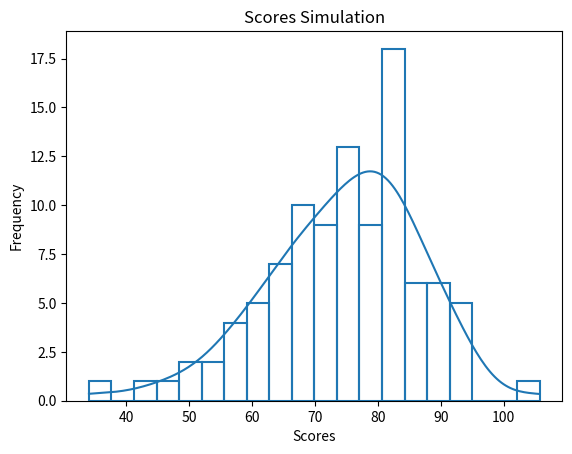

Write the Python code that produced this figure.
import numpy as np 
import seaborn as sns 
import matplotlib.pyplot as plt 

average_exam_scores = 75
std_exam_scores = 10
num_of_students = 100

exam_scores = np.random.normal(loc = average_exam_scores, scale =std_exam_scores, size = num_of_students)

mean_scores = np.mean(exam_scores)
std_scores = np.std(exam_scores)

print(f"Mean exam score: {mean_scores : .2f}")
print(f"Standard Deviation exam score: {mean_scores : .2f}")

threshold = 90
above_threshold = np.sum(exam_scores > threshold)
pourcentage_above_threshold = (above_threshold/num_of_students) * 100
print(f"The pourcentage about {threshold}: {pourcentage_above_threshold: .2f}%")

sns.histplot(exam_scores, bins = 20, kde = 1, fill=0)
plt.xlabel("Scores")
plt.ylabel("Frequency")
plt.title("Scores Simulation")
plt.show()